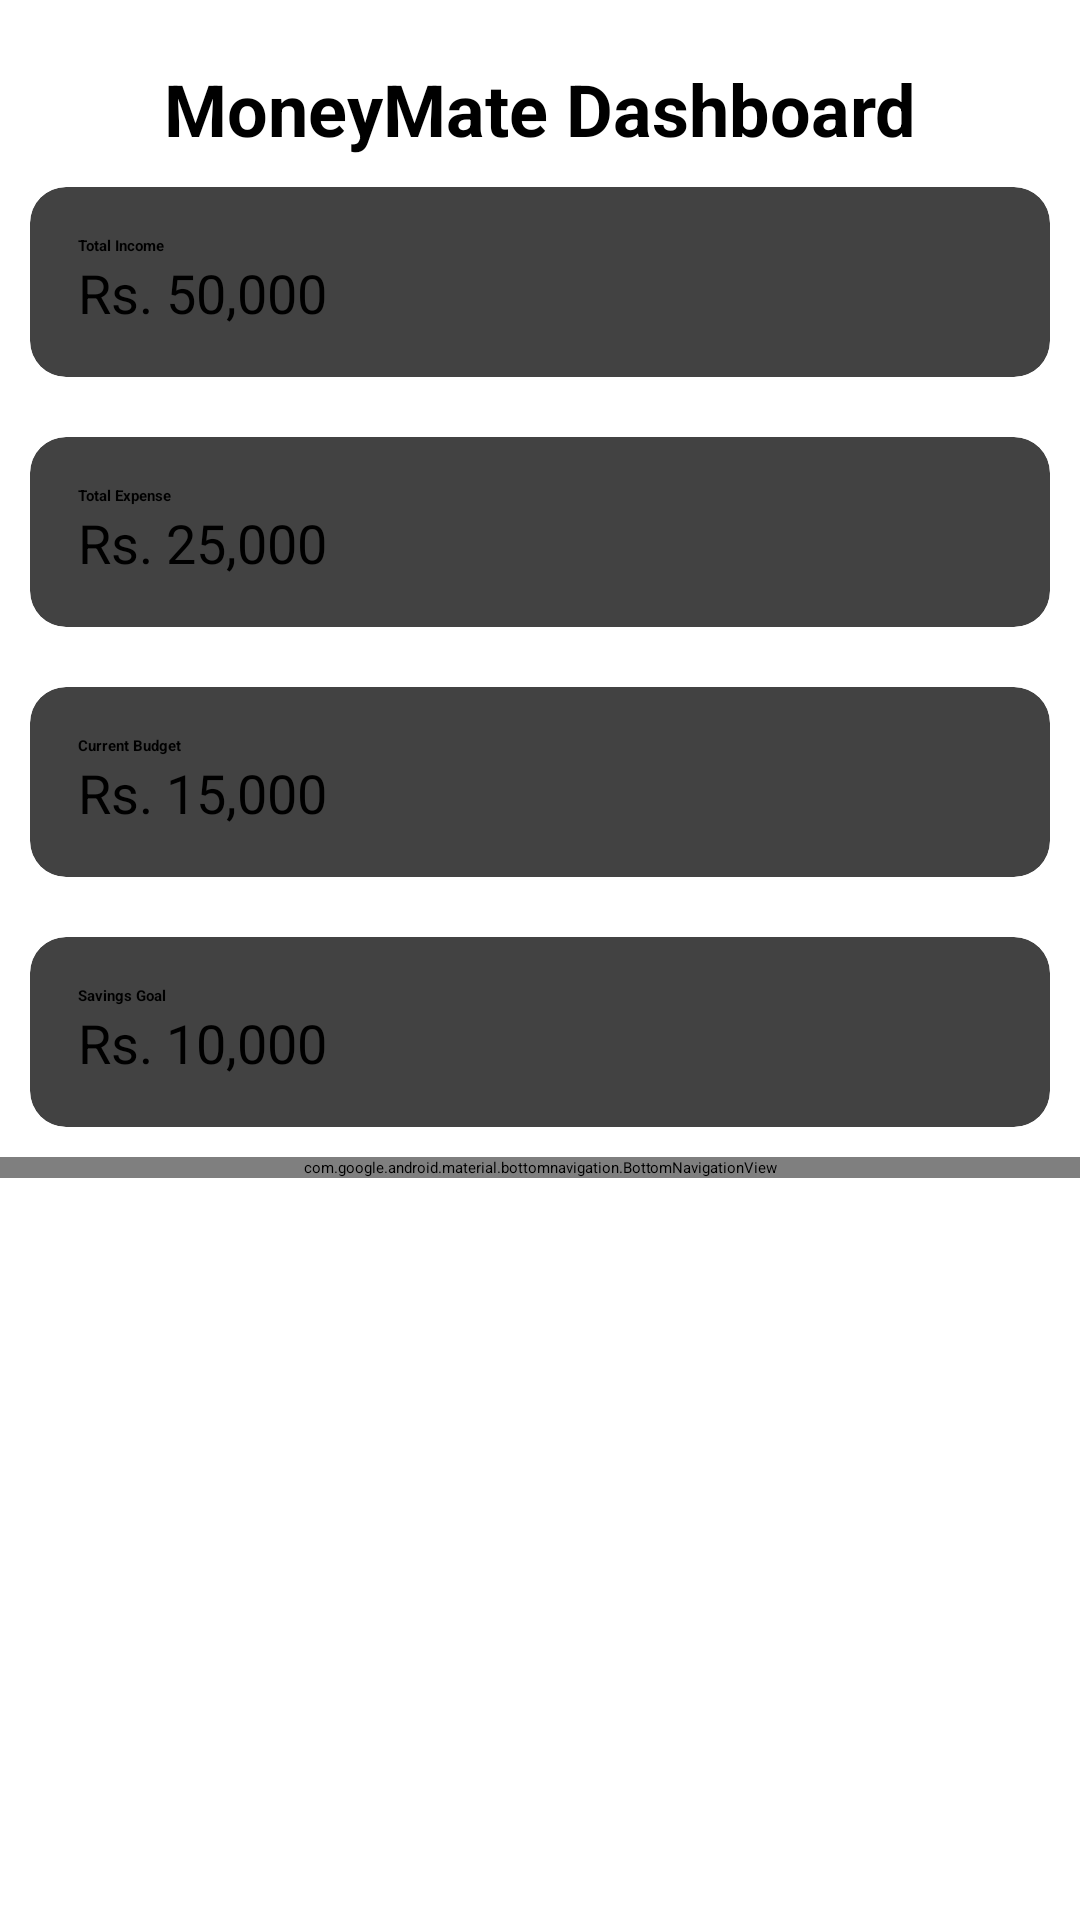

Produce the Android XML layout that renders to this screen, including the resource entries it uses.
<!-- AndroidManifest.xml: application theme Theme.MoneyMate -->
<!-- res/layout/activity_dashboard.xml -->
<?xml version="1.0" encoding="utf-8"?>
<LinearLayout
    xmlns:android="http://schemas.android.com/apk/res/android"
    xmlns:app="http://schemas.android.com/apk/res-auto"
    android:layout_width="match_parent"
    android:layout_height="match_parent"
    android:orientation="vertical">

    <TextView
        android:layout_width="wrap_content"
        android:layout_height="wrap_content"
        android:text="MoneyMate Dashboard"
        android:textSize="24sp"
        android:textStyle="bold"
        android:layout_gravity="center"
        android:layout_marginTop="20dp"/>

    
    <androidx.cardview.widget.CardView
        android:layout_width="match_parent"
        android:layout_height="wrap_content"
        android:layout_margin="10dp"
        app:cardCornerRadius="12dp">
        <LinearLayout
            android:layout_width="match_parent"
            android:layout_height="wrap_content"
            android:padding="16dp"
            android:orientation="vertical">
            <TextView
                android:layout_width="wrap_content"
                android:layout_height="wrap_content"
                android:text="Total Income"
                android:textStyle="bold"/>
            <TextView
                android:id="@+id/txtIncome"
                android:layout_width="wrap_content"
                android:layout_height="wrap_content"
                android:text="Rs. 50,000"
                android:textSize="18sp"/>
        </LinearLayout>
    </androidx.cardview.widget.CardView>

    
    <androidx.cardview.widget.CardView
        android:layout_width="match_parent"
        android:layout_height="wrap_content"
        android:layout_margin="10dp"
        app:cardCornerRadius="12dp">
        <LinearLayout
            android:layout_width="match_parent"
            android:layout_height="wrap_content"
            android:padding="16dp"
            android:orientation="vertical">
            <TextView
                android:layout_width="wrap_content"
                android:layout_height="wrap_content"
                android:text="Total Expense"
                android:textStyle="bold"/>
            <TextView
                android:id="@+id/txtExpense"
                android:layout_width="wrap_content"
                android:layout_height="wrap_content"
                android:text="Rs. 25,000"
                android:textSize="18sp"/>
        </LinearLayout>
    </androidx.cardview.widget.CardView>

    
    <androidx.cardview.widget.CardView
        android:layout_width="match_parent"
        android:layout_height="wrap_content"
        android:layout_margin="10dp"
        app:cardCornerRadius="12dp">
        <LinearLayout
            android:layout_width="match_parent"
            android:layout_height="wrap_content"
            android:padding="16dp"
            android:orientation="vertical">
            <TextView
                android:layout_width="wrap_content"
                android:layout_height="wrap_content"
                android:text="Current Budget"
                android:textStyle="bold"/>
            <TextView
                android:id="@+id/txtBudget"
                android:layout_width="wrap_content"
                android:layout_height="wrap_content"
                android:text="Rs. 15,000"
                android:textSize="18sp"/>
        </LinearLayout>
    </androidx.cardview.widget.CardView>

    
    <androidx.cardview.widget.CardView
        android:layout_width="match_parent"
        android:layout_height="wrap_content"
        android:layout_margin="10dp"
        app:cardCornerRadius="12dp">
        <LinearLayout
            android:layout_width="match_parent"
            android:layout_height="wrap_content"
            android:padding="16dp"
            android:orientation="vertical">
            <TextView
                android:layout_width="wrap_content"
                android:layout_height="wrap_content"
                android:text="Savings Goal"
                android:textStyle="bold"/>
            <TextView
                android:id="@+id/txtSavings"
                android:layout_width="wrap_content"
                android:layout_height="wrap_content"
                android:text="Rs. 10,000"
                android:textSize="18sp"/>
        </LinearLayout>
    </androidx.cardview.widget.CardView>

    <com.google.android.material.bottomnavigation.BottomNavigationView
        android:id="@+id/bottomNavigation"
        android:layout_width="match_parent"
        android:layout_height="wrap_content"
        android:layout_gravity="bottom"
        app:menu="@menu/bottom_menu" />

</LinearLayout>
<!-- resources referenced by this layout -->
<resources>
  <style name="Theme.MoneyMate" parent="Theme.MaterialComponents.DayNight.DarkActionBar">
  
          <item name="colorPrimary">@color/primaryGreen</item>
          <item name="colorPrimaryVariant">@color/primaryGreenDark</item>
          <item name="colorOnPrimary">@color/white</item>
  
          <item name="colorSecondary">@color/primaryGreen</item>
          <item name="colorSecondaryVariant">@color/primaryGreenDark</item>
          <item name="colorOnSecondary">@color/white</item>
  
          <item name="android:statusBarColor">@color/primaryGreenDark</item>
  
      </style>
  <color name="white">#FFFFFFFF</color>
</resources>
